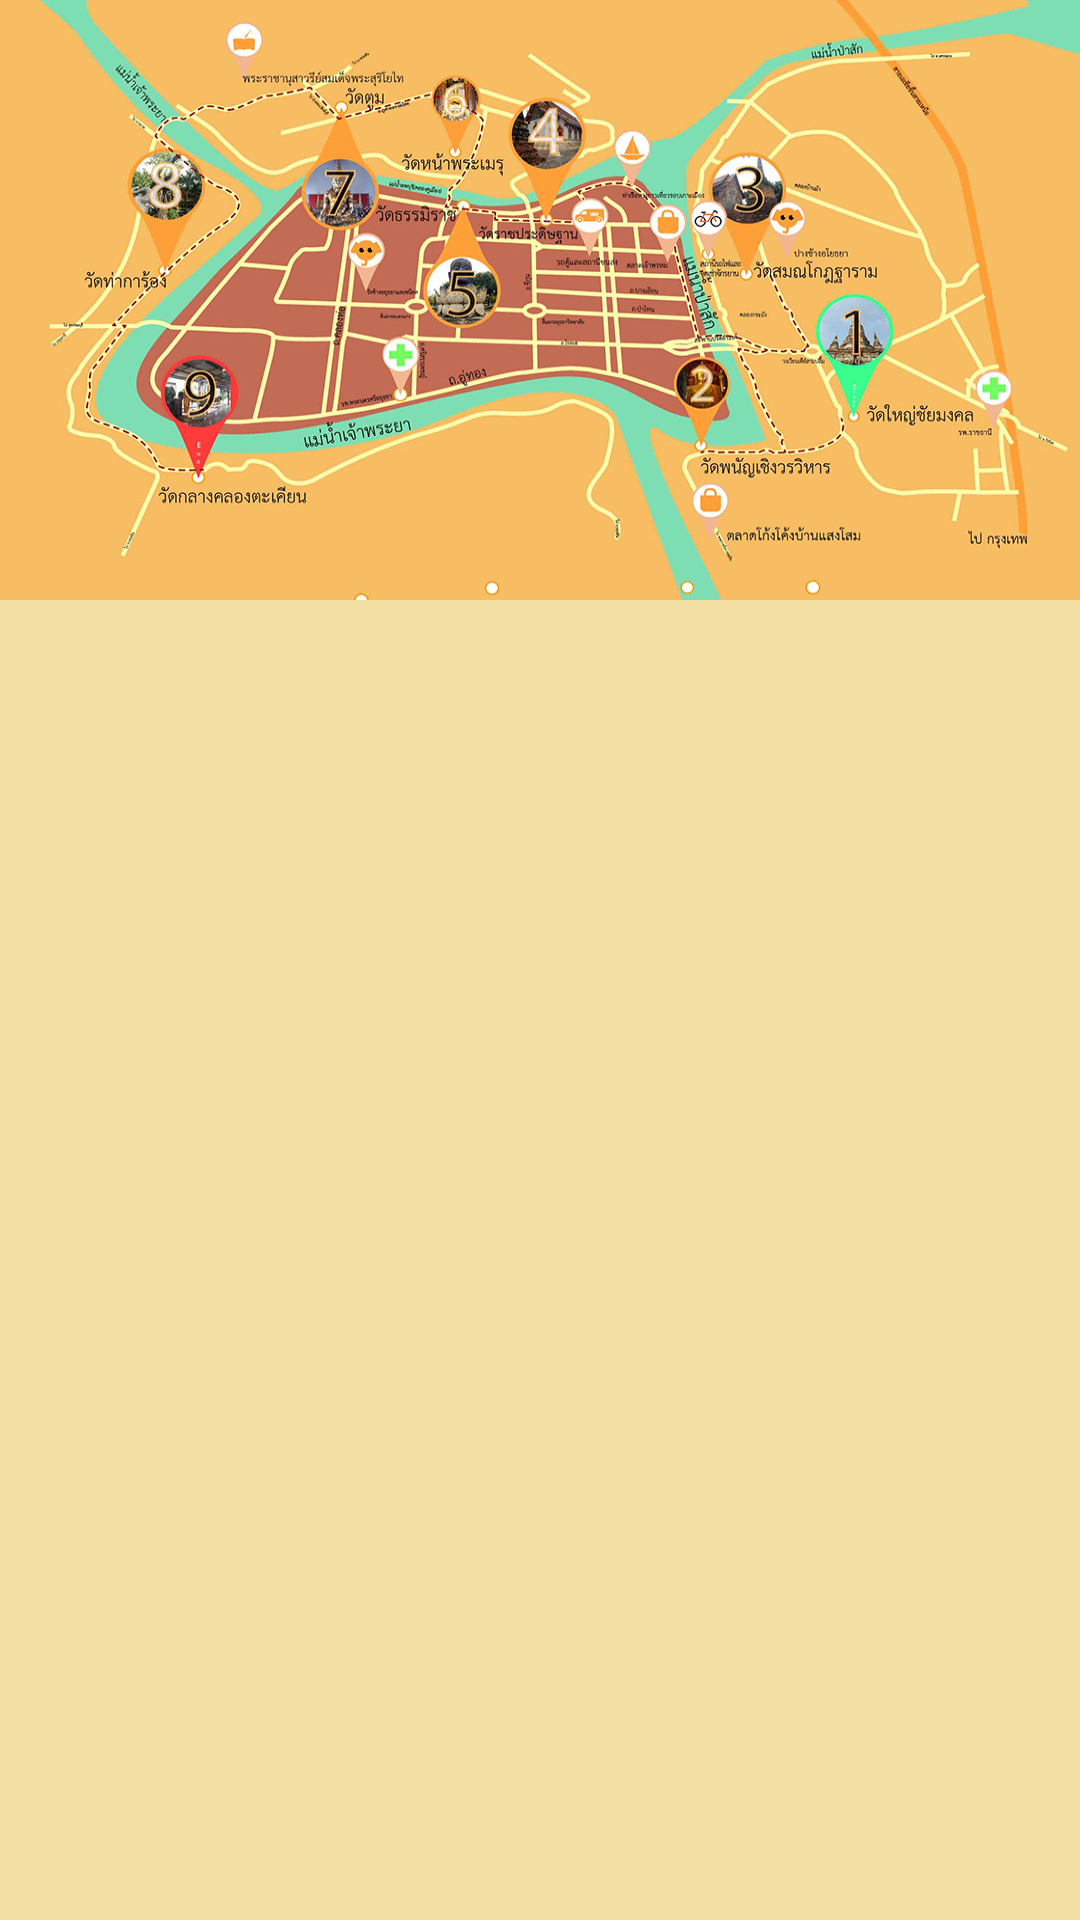

Here is an Android app screen rendered from its layout file. Give the layout XML and the strings, colors and styles it references.
<!-- AndroidManifest.xml: application theme AppTheme -->
<!-- res/layout/content_map.xml -->
<?xml version="1.0" encoding="utf-8"?>
<RelativeLayout xmlns:android="http://schemas.android.com/apk/res/android"
    xmlns:app="http://schemas.android.com/apk/res-auto"
    xmlns:tools="http://schemas.android.com/tools"
    android:layout_width="match_parent"
    android:layout_height="match_parent"
    app:layout_behavior="@string/appbar_scrolling_view_behavior"
    tools:context="com.sdu.tample.MapActivity"
    tools:showIn="@layout/activity_map"
    android:background="@color/colorPrimary2">
    <LinearLayout
        android:layout_width="match_parent"
        android:layout_height="match_parent"
        android:orientation="vertical">
        <ImageView
            android:id="@+id/img_map"
            android:scaleType="fitXY"
            android:src="@drawable/map2"
            android:layout_width="match_parent"
            android:layout_height="200dp" />
       <FrameLayout
           android:layout_width="match_parent"
           android:layout_height="match_parent">
           <android.support.v7.widget.RecyclerView
               android:id="@+id/dummyfrag_scrollableview"
               android:layout_width="match_parent"
               android:layout_height="match_parent" />
       </FrameLayout>
    </LinearLayout>

</RelativeLayout>
<!-- res/layout/activity_map.xml (included above) -->
<?xml version="1.0" encoding="utf-8"?>
<android.support.design.widget.CoordinatorLayout xmlns:android="http://schemas.android.com/apk/res/android"
    xmlns:app="http://schemas.android.com/apk/res-auto"
    xmlns:tools="http://schemas.android.com/tools"
    android:layout_width="match_parent"
    android:layout_height="match_parent"
    android:fitsSystemWindows="true"
    tools:context="com.sdu.tample.MapActivity">

    <android.support.design.widget.AppBarLayout
        android:layout_width="match_parent"
        android:layout_height="wrap_content"
        android:theme="@style/AppTheme.AppBarOverlay">

        <android.support.v7.widget.Toolbar
            android:id="@+id/toolbar"
            android:layout_width="match_parent"
            android:layout_height="?attr/actionBarSize"
            android:background="?attr/colorPrimary"
            app:popupTheme="@style/AppTheme.PopupOverlay">

            <FrameLayout
                android:layout_width="match_parent"
                android:layout_height="match_parent"
                android:layout_marginRight="20dp">

                <TextView
                    android:id="@+id/txt_title"
                    android:layout_width="wrap_content"
                    android:layout_height="wrap_content"
                    android:layout_gravity="center"
                    android:text="แผนที่"
                    android:textColor="@color/white"
                    android:textSize="30dp"
                    android:textStyle="bold" />
            </FrameLayout>
        </android.support.v7.widget.Toolbar>

    </android.support.design.widget.AppBarLayout>

    <include layout="@layout/content_map" />

</android.support.design.widget.CoordinatorLayout>
<!-- resources referenced by this layout -->
<resources>
  <color name="colorPrimary2">#f2dda2</color>
  <color name="white">#ffffff</color>
  <!-- drawable map2: jpg bitmap (drawable, 468959 bytes) -->
  <style name="AppTheme.AppBarOverlay" parent="ThemeOverlay.AppCompat.Dark.ActionBar" />
  <style name="AppTheme.PopupOverlay" parent="ThemeOverlay.AppCompat.Light" />
  <style name="AppTheme" parent="Theme.AppCompat.Light.DarkActionBar">
          
          <item name="colorPrimary">@color/colorPrimary</item>
          <item name="colorPrimaryDark">@color/colorPrimaryDark</item>
          <item name="colorAccent">@color/menu2</item>
      </style>
  <color name="colorPrimary">#f7a11a</color>
  <color name="colorPrimaryDark">#FF9800</color>
  <color name="menu2">#5D4037</color>
</resources>
